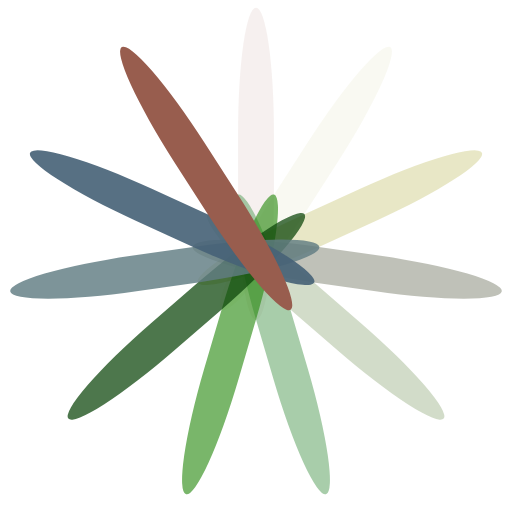
t = 0.00 s
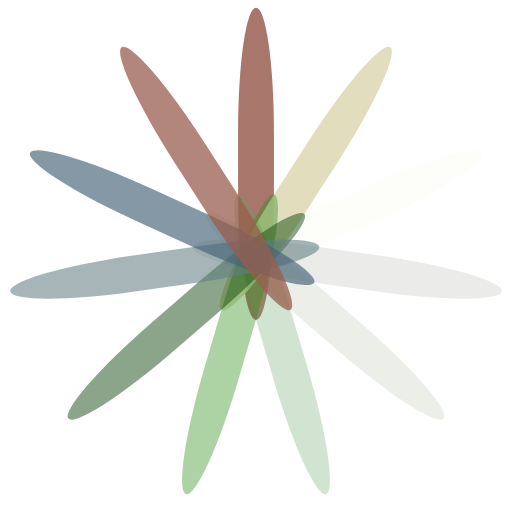
t = 0.16 s
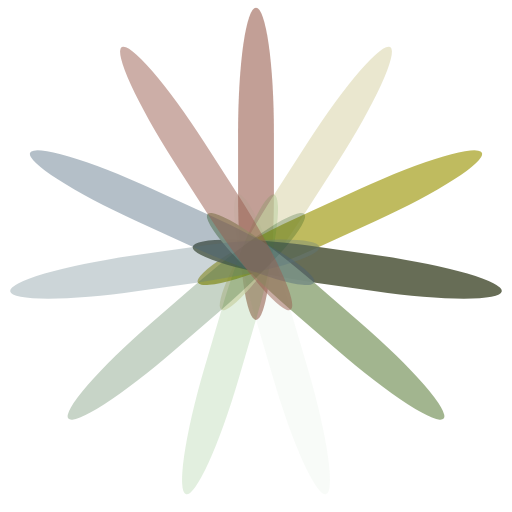
t = 0.33 s
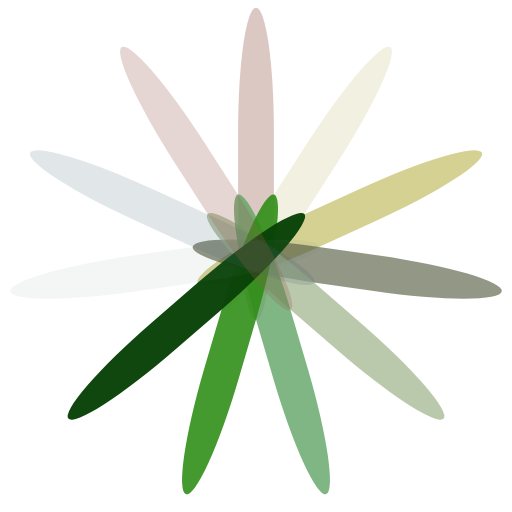
t = 0.49 s

The animated SVG that drew these frames (rendered in a browser with its animation timeline set to each time). Animation: 11 SMIL elements (animate=11); one cycle of 0.66 s, repeats indefinitely.

<?xml version="1.0" encoding="utf-8"?>
<svg xmlns="http://www.w3.org/2000/svg" xmlns:xlink="http://www.w3.org/1999/xlink" style="margin: auto; background: none; display: block; shape-rendering: auto;" width="200px" height="200px" viewBox="0 0 100 100" preserveAspectRatio="xMidYMid">
<g transform="rotate(0 50 50)">
  <rect x="46.5" y="1.5" rx="3.5" ry="24.400000000000002" width="7" height="61" fill="#985d4e">
    <animate attributeName="opacity" values="1;0" keyTimes="0;1" dur="0.6578947368421053s" begin="-0.5980861244019139s" repeatCount="indefinite"></animate>
  </rect>
</g><g transform="rotate(32.72727272727273 50 50)">
  <rect x="46.5" y="1.5" rx="3.5" ry="24.400000000000002" width="7" height="61" fill="#e0dcb8">
    <animate attributeName="opacity" values="1;0" keyTimes="0;1" dur="0.6578947368421053s" begin="-0.5382775119617226s" repeatCount="indefinite"></animate>
  </rect>
</g><g transform="rotate(65.45454545454545 50 50)">
  <rect x="46.5" y="1.5" rx="3.5" ry="24.400000000000002" width="7" height="61" fill="#aca730">
    <animate attributeName="opacity" values="1;0" keyTimes="0;1" dur="0.6578947368421053s" begin="-0.47846889952153115s" repeatCount="indefinite"></animate>
  </rect>
</g><g transform="rotate(98.18181818181819 50 50)">
  <rect x="46.5" y="1.5" rx="3.5" ry="24.400000000000002" width="7" height="61" fill="#4f563b">
    <animate attributeName="opacity" values="1;0" keyTimes="0;1" dur="0.6578947368421053s" begin="-0.41866028708133973s" repeatCount="indefinite"></animate>
  </rect>
</g><g transform="rotate(130.9090909090909 50 50)">
  <rect x="46.5" y="1.5" rx="3.5" ry="24.400000000000002" width="7" height="61" fill="#9db189">
    <animate attributeName="opacity" values="1;0" keyTimes="0;1" dur="0.6578947368421053s" begin="-0.35885167464114837s" repeatCount="indefinite"></animate>
  </rect>
</g><g transform="rotate(163.63636363636363 50 50)">
  <rect x="46.5" y="1.5" rx="3.5" ry="24.400000000000002" width="7" height="61" fill="#60a363">
    <animate attributeName="opacity" values="1;0" keyTimes="0;1" dur="0.6578947368421053s" begin="-0.29904306220095694s" repeatCount="indefinite"></animate>
  </rect>
</g><g transform="rotate(196.36363636363637 50 50)">
  <rect x="46.5" y="1.5" rx="3.5" ry="24.400000000000002" width="7" height="61" fill="#2c8c14">
    <animate attributeName="opacity" values="1;0" keyTimes="0;1" dur="0.6578947368421053s" begin="-0.23923444976076558s" repeatCount="indefinite"></animate>
  </rect>
</g><g transform="rotate(229.0909090909091 50 50)">
  <rect x="46.5" y="1.5" rx="3.5" ry="24.400000000000002" width="7" height="61" fill="#0a4308">
    <animate attributeName="opacity" values="1;0" keyTimes="0;1" dur="0.6578947368421053s" begin="-0.17942583732057418s" repeatCount="indefinite"></animate>
  </rect>
</g><g transform="rotate(261.8181818181818 50 50)">
  <rect x="46.5" y="1.5" rx="3.5" ry="24.400000000000002" width="7" height="61" fill="#607c83">
    <animate attributeName="opacity" values="1;0" keyTimes="0;1" dur="0.6578947368421053s" begin="-0.11961722488038279s" repeatCount="indefinite"></animate>
  </rect>
</g><g transform="rotate(294.54545454545456 50 50)">
  <rect x="46.5" y="1.5" rx="3.5" ry="24.400000000000002" width="7" height="61" fill="#466277">
    <animate attributeName="opacity" values="1;0" keyTimes="0;1" dur="0.6578947368421053s" begin="-0.059808612440191394s" repeatCount="indefinite"></animate>
  </rect>
</g><g transform="rotate(327.27272727272725 50 50)">
  <rect x="46.5" y="1.5" rx="3.5" ry="24.400000000000002" width="7" height="61" fill="#985d4e">
    <animate attributeName="opacity" values="1;0" keyTimes="0;1" dur="0.6578947368421053s" begin="0s" repeatCount="indefinite"></animate>
  </rect>
</g>
<!-- [ldio] generated by https://loading.io/ --></svg>